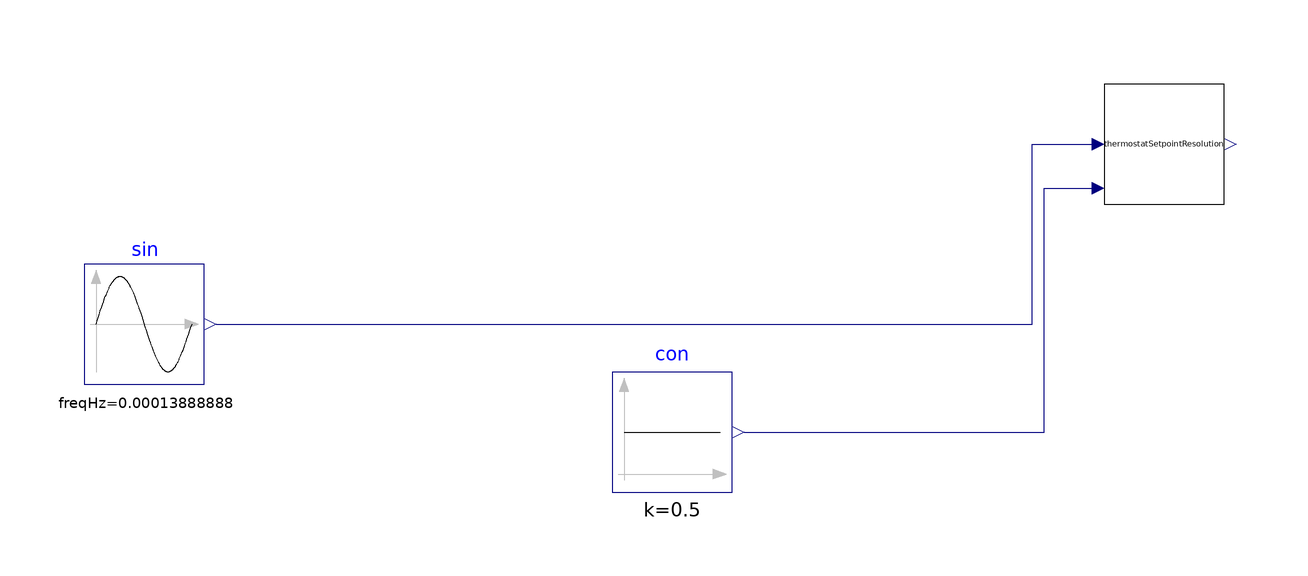

The Modelica model whose source follows is shown above as a component diagram (icons at their Placement, wires along their Line points).

model thermostatSetpointResolutionValidation
  HVAC.thermostatSetpointResolution thermostatSetpointResolution
    annotation (Placement(transformation(extent={{6,4},{26,24}})));
  Buildings.Controls.OBC.CDL.Reals.Sources.Constant con(k=0.5)
    annotation (Placement(transformation(extent={{-76,-44},{-56,-24}})));
  Buildings.Controls.OBC.CDL.Reals.Sources.Sin sin(
    amplitude=15,
    freqHz=0.00013888888,
    offset=290.15)
    annotation (Placement(transformation(extent={{-164,-26},{-144,-6}})));
equation
  connect(con.y, thermostatSetpointResolution.temRes) annotation (Line(points={
          {-54,-34},{-4,-34},{-4,6.6},{4,6.6}}, color={0,0,127}));
  connect(sin.y, thermostatSetpointResolution.setpointCommand) annotation (Line(
        points={{-142,-16},{-6,-16},{-6,14},{4,14}}, color={0,0,127}));
  annotation (Icon(coordinateSystem(preserveAspectRatio=false)), Diagram(
        coordinateSystem(preserveAspectRatio=false)));
end thermostatSetpointResolutionValidation;